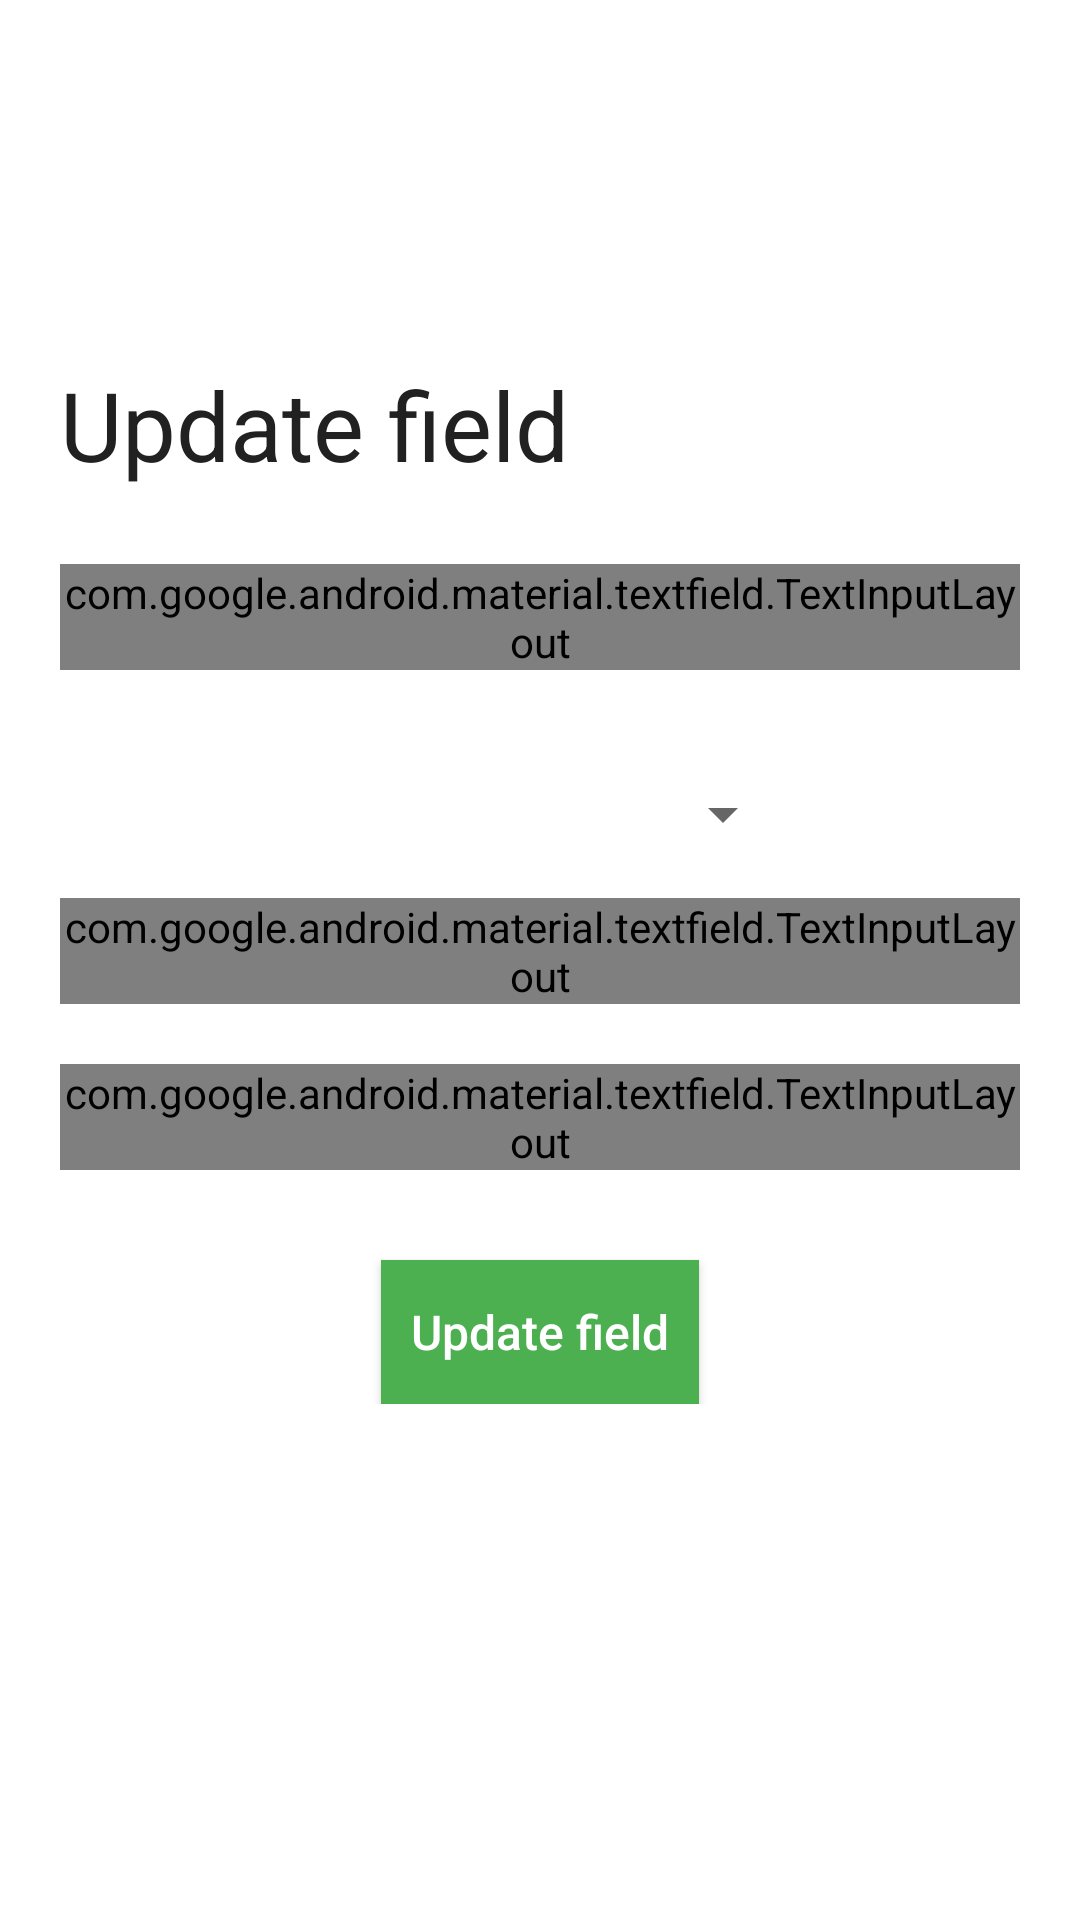

Write the Android layout XML for this screen, with the resource values it uses.
<!-- AndroidManifest.xml: application theme AppTheme -->
<!-- res/layout/activity_form_add_field.xml -->
<?xml version="1.0" encoding="utf-8"?>
<FrameLayout xmlns:android="http://schemas.android.com/apk/res/android"
    xmlns:app="http://schemas.android.com/apk/res-auto"
    xmlns:tools="http://schemas.android.com/tools"
    android:id="@+id/layout"
    android:layout_width="match_parent"
    android:layout_height="match_parent"
    android:background="#FFF">

    <ScrollView
        android:layout_width="match_parent"
        android:layout_height="match_parent"
        android:overScrollMode="never"
        android:scrollbars="none">

        <FrameLayout
            android:layout_width="match_parent"
            android:layout_height="wrap_content">

            <ImageView
                android:id="@+id/header"
                android:layout_width="match_parent"
                android:layout_height="match_parent"
                android:scaleType="fitStart"
                android:src="@drawable/header" />

            <LinearLayout
                android:layout_width="match_parent"
                android:layout_height="wrap_content"
                android:layout_marginStart="20dp"
                android:layout_marginTop="120dp"
                android:layout_marginEnd="20dp"
                android:orientation="vertical">

                <TextView
                    fontPath="fonts/bold.ttf"
                    android:layout_width="wrap_content"
                    android:layout_height="wrap_content"
                    android:gravity="center"
                    android:text="Update field"
                    android:textColor="#212121"
                    android:textSize="32sp"
                    tools:ignore="MissingPrefix" />


                <LinearLayout
                    android:layout_width="match_parent"
                    android:layout_height="wrap_content"
                    android:layout_marginTop="10dp"
                    android:orientation="horizontal"/>

                <com.google.android.material.textfield.TextInputLayout
                    android:id="@+id/username_holder"
                    style="@style/Widget.MaterialComponents.TextInputLayout.OutlinedBox"
                    android:layout_width="match_parent"
                    android:layout_height="wrap_content"
                    android:layout_marginTop="15dp"
                    android:layout_marginBottom="20dp"
                    android:hint="Name">

                    <EditText
                        android:id="@+id/superf"
                        android:layout_width="match_parent"
                        android:layout_height="wrap_content"
                        android:inputType="textPersonName"
                        android:maxLength="25" />

                </com.google.android.material.textfield.TextInputLayout>

                <Spinner
                    android:id="@+id/spinner"
                    android:layout_width="237dp"
                    android:layout_height="40dp"
                    android:layout_marginStart="8dp"
                    android:layout_marginTop="8dp"
                    android:layout_marginEnd="8dp"
                    android:layout_marginBottom="8dp"
                    app:layout_constraintBottom_toBottomOf="parent"
                    app:layout_constraintEnd_toEndOf="parent"
                    app:layout_constraintHorizontal_bias="0.502"
                    app:layout_constraintStart_toStartOf="parent"
                    app:layout_constraintTop_toTopOf="parent"
                    app:layout_constraintVertical_bias="0.498" />

                <com.google.android.material.textfield.TextInputLayout
                    android:id="@+id/email_holder"
                    style="@style/Widget.MaterialComponents.TextInputLayout.OutlinedBox"
                    android:layout_width="match_parent"
                    android:layout_height="wrap_content"
                    android:layout_marginBottom="20dp"
                    android:hint="Superficie"/>

                <com.google.android.material.textfield.TextInputLayout
                    android:id="@+id/location_holder"
                    style="@style/Widget.MaterialComponents.TextInputLayout.OutlinedBox"
                    android:layout_width="match_parent"
                    android:layout_height="wrap_content"
                    android:layout_marginBottom="20dp"
                    android:hint="Production"/>

                <Button
                    android:id="@+id/btn"
                    android:layout_width="wrap_content"
                    android:layout_height="wrap_content"
                    android:layout_gravity="center"
                    android:layout_marginTop="10dp"
                    android:background="#4CAF50"
                    android:padding="10dp"
                    android:text="Update field"
                    android:textAllCaps="false"
                    android:textColor="#FFF"
                    android:textSize="16sp" />
            </LinearLayout>
        </FrameLayout>
    </ScrollView>
</FrameLayout>
<!-- resources referenced by this layout -->
<resources>
  <style name="AppTheme" parent="Theme.AppCompat.Light.NoActionBar">
          
          <item name="colorPrimary">@color/colorPrimary</item>
          <item name="colorPrimaryDark">@color/colorPrimaryDark</item>
          <item name="colorAccent">@color/colorAccent</item>
      </style>
  <color name="colorPrimary">#008577</color>
  <color name="colorPrimaryDark">#00574B</color>
  <color name="colorAccent">#4CAF50</color>
</resources>
